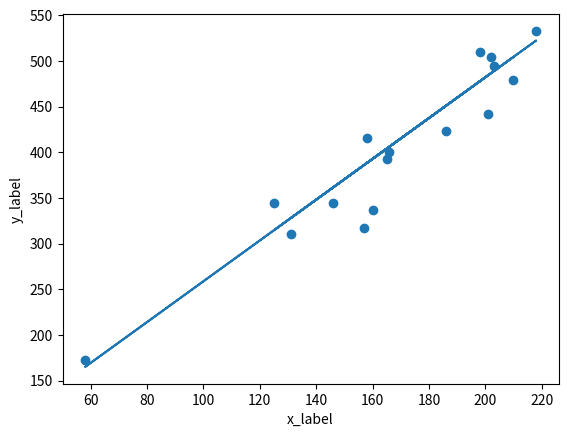

This chart was generated by the following Python code:
import matplotlib.pyplot as plt
import math as M
# x=[i for i in range(1,9)]
# y=[12,26,33,47,52,64,75,86]
# sigma_y=[3,2,3,4,4,2,1,2]
# xy_sigma=[]
# weight_squ=[]
# x_2=[]
# y_sigma2=[]
# x_sigma2=[]
# x2_sigma2=[]
# for i in range(len(x)):
#     xy_sigma.append(x[i]*y[i]/sigma_y[i]**2)
#     weight_squ.append(1/sigma_y[i]**2)
#     x_2.append(x[i]**2)
#     x_sigma2.append(x[i]*weight_squ[i])
#     y_sigma2.append(y[i]*weight_squ[i])
#     x2_sigma2.append(x_2[i]*weight_squ[i])
# a1=(sum(weight_squ)*sum(xy_sigma) - sum(x_sigma2)*sum(y_sigma2))/(sum(weight_squ)*sum(x2_sigma2) - (sum(x_sigma2))**2)
# a0= (sum(y_sigma2)-a1*(sum(x_sigma2)))/sum(weight_squ)
# print(f"slope is {a1}")
# print(f"intercept is {a0}")
# y_pred=[]
# for i in range(len(x)):
#     y_pred.append(a0 + x[i]*a1)

# ao_error = M.sqrt(sum(x2_sigma2) / (sum(weight_squ) * (sum(weight_squ) * sum(x2_sigma2) - sum(x_sigma2)**2)))
# a1_error = M.sqrt(sum(weight_squ) / (sum(weight_squ) * sum(x2_sigma2) - sum(x_sigma2)**2))


# print(f"error in a0 is {ao_error}")
# print(f"error in a1 is {a1_error}")
# plt.scatter(x,y)
# plt.xlabel("x_label")
# plt.ylabel("y_label")
# plt.plot(x,y_pred)
# plt.show()




x=[203,58,210,202,198,158,165,201,157,131,166,160,186,125,218,146]
y=[495,173,479,504,510,416,393,442,317,311,400,337,423,344,533,344]
sigma_y=[21,15,27,14,30,16,14,25,52,16,34,31,42,26,16,22]
xy_sigma=[]
weight_squ=[]
x_2=[]
y_sigma2=[]
x_sigma2=[]
x2_sigma2=[]
for i in range(len(x)):
    xy_sigma.append(x[i]*y[i]/sigma_y[i]**2)
    weight_squ.append(1/sigma_y[i]**2)
    x_2.append(x[i]**2)
    x_sigma2.append(x[i]*weight_squ[i])
    y_sigma2.append(y[i]*weight_squ[i])
    x2_sigma2.append(x_2[i]*weight_squ[i])
a1=(sum(weight_squ)*sum(xy_sigma) - sum(x_sigma2)*sum(y_sigma2))/(sum(weight_squ)*sum(x2_sigma2) - (sum(x_sigma2))**2)
a0= (sum(y_sigma2)-a1*(sum(x_sigma2)))/sum(weight_squ)
print(f"slope is {a1}")
print(f"intercept is {a0}")
y_pred=[]
for i in range(len(x)):
    y_pred.append(a0 + x[i]*a1)
ao_error = M.sqrt(sum(x2_sigma2) / (sum(weight_squ) * (sum(weight_squ) * sum(x2_sigma2) - sum(x_sigma2)**2)))
a1_error = M.sqrt(sum(weight_squ) / (sum(weight_squ) * sum(x2_sigma2) - sum(x_sigma2)**2))

print(f"error in a0 is {ao_error}")
print(f"error in a1 is {a1_error}")
plt.scatter(x,y)
plt.xlabel("x_label")
plt.ylabel("y_label")
plt.plot(x,y_pred)
plt.show()
